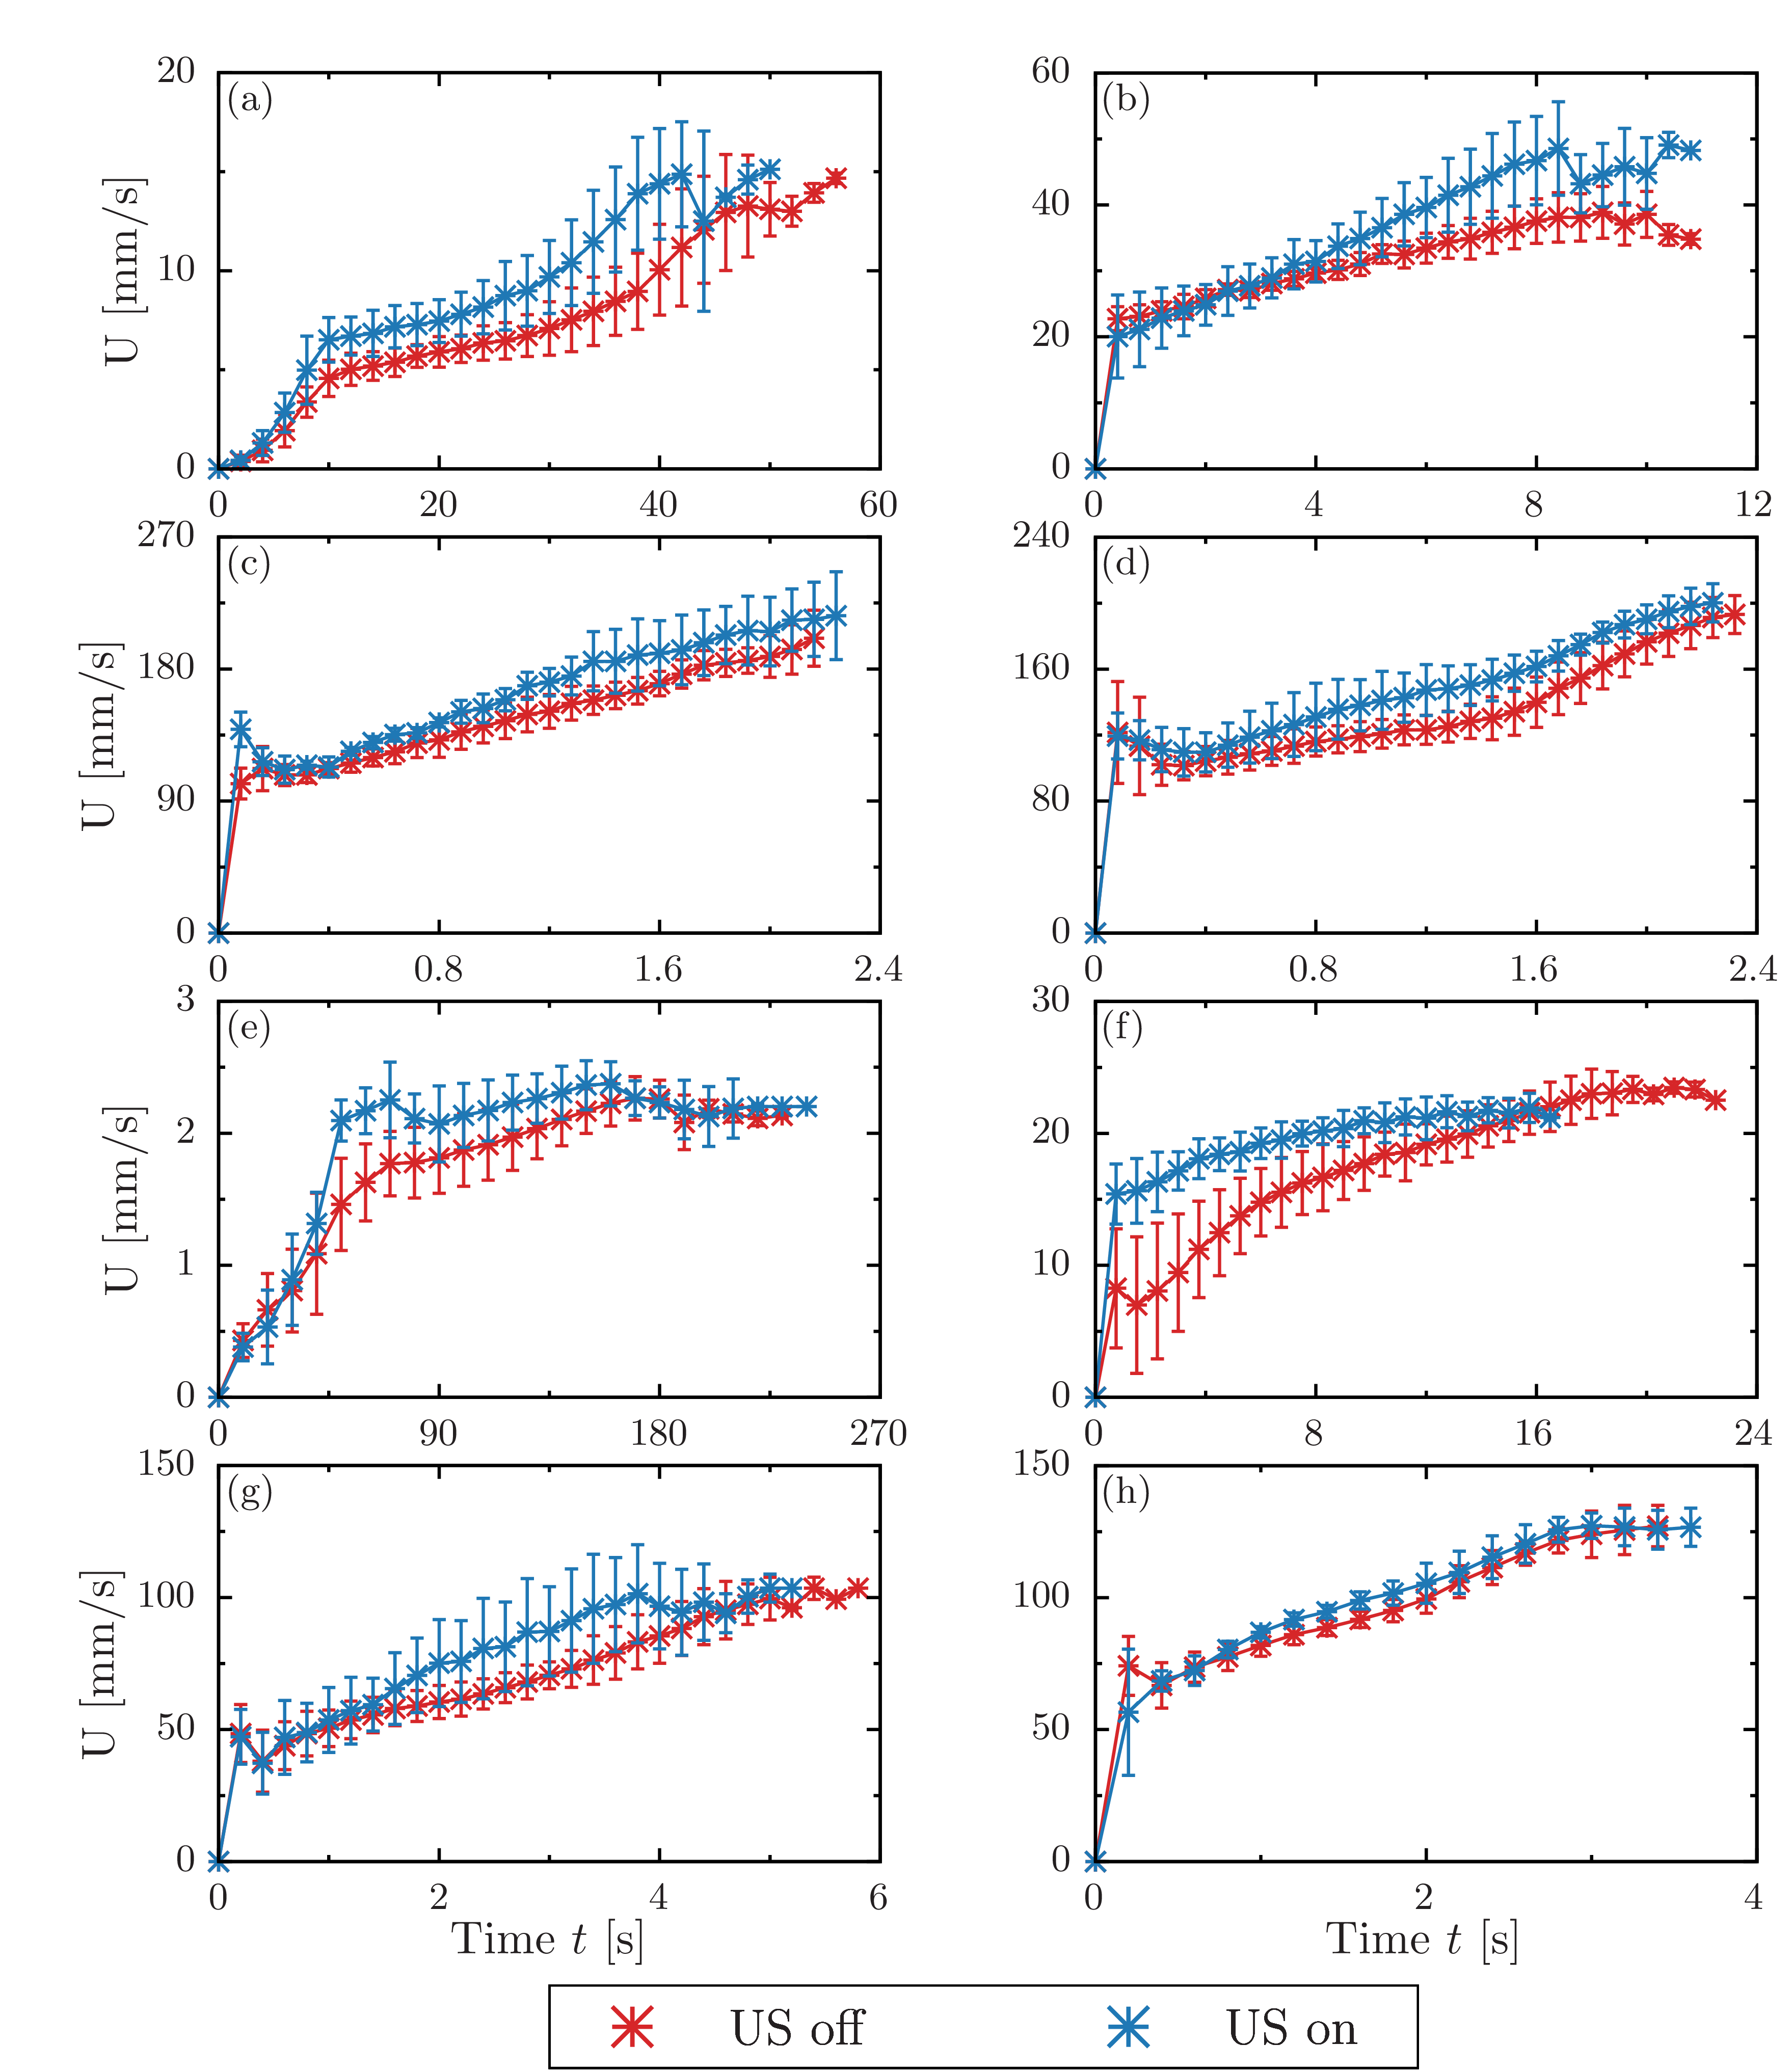

The script that drew this image:
set terminal epslatex standalone header \
" \
\\usepackage{amssymb, amsmath, bm}\n\
\\usepackage{siunitx}\n \
"
set terminal epslatex size 5.4, 6.75 standalone color solid 9
 
set encoding utf8
set datafile separator ','

set tics front 
set border front
set border lw 3
set size ratio 1
  
if (!exists("fname")) fname='test'

oname = sprintf("%s.tex", fname)
set output oname

al_10_00 = sprintf('./1/al-0.csv')
al_10_27 = sprintf('./1/al-27.csv')
alumina_10_00 = sprintf('./1/alumina-0.csv')
alumina_10_27 = sprintf('./1/alumina-27.csv')
stainless_10_00 = sprintf('./1/fe-0.csv')
stainless_10_27 = sprintf('./1/fe-27.csv')
brass_10_00 = sprintf('./1/brass-0.csv')
brass_10_27 = sprintf('./1/brass-27.csv')

al_13_00 = sprintf('./1.3/al-0.csv')
al_13_27 = sprintf('./1.3/al-27.csv')
alumina_13_00 = sprintf('./1.3/alumina-0.csv')
alumina_13_27 = sprintf('./1.3/alumina-27.csv')
stainless_13_00 = sprintf('./1.3/stainless-0.csv')
stainless_13_27 = sprintf('./1.3/stainless-27.csv')
brass_13_00 = sprintf('./1.3/brass-0.csv')
brass_13_27 = sprintf('./1.3/brass-27.csv')

lx = 40.0
ly = 200.0
 
set multiplot
 
 
set style line 101 lt 1 lw 4 ps 2 lc rgb '#d62728' # red
set style line 102 lt 1 lw 4 ps 2 lc rgb '#1f77b4' # blue
set style line 103 lt 1 lw 4 ps 2 lc rgb '#2ca02c' # green
set style line 104 lt 1 lw 4 ps 2 lc rgb '#ff7f0e' # orange
set style line 105 lt 1 lw 4 ps 2 lc rgb '#17becf' # light-blue
set style line 106 lt 1 lw 4 ps 2 lc rgb '#9467bd' # purple
set style line 107 lt 1 lw 4 ps 2 lc rgb '#bcbd22' # yellow
set style line 108 lt 1 lw 4 ps 2 lc rgb '#e377c2' # orchid
set style line 109 lt 1 lw 4 ps 2 lc rgb '#7f7f7f' # gray
set style line 110 lt 1 lw 4 ps 2 lc rgb '#8c564b' # brown
 
set style line 111 lt 1 lw 4 ps 2 lc rgb '#ff9896' # red
set style line 112 lt 1 lw 4 ps 2 lc rgb '#aec7e8' # blue
set style line 113 lt 1 lw 4 ps 2 lc rgb '#98df8a' # green
set style line 114 lt 1 lw 4 ps 2 lc rgb '#ffbb78' # orange
set style line 115 lt 1 lw 4 ps 2 lc rgb '#9edae5' # light-blue
set style line 116 lt 1 lw 4 ps 2 lc rgb '#c5b0d5' # purple
set style line 117 lt 1 lw 4 ps 2 lc rgb '#dbdb8d' # yellow
set style line 118 lt 1 lw 4 ps 2 lc rgb '#f7b6d2' # orchid
set style line 119 lt 1 lw 4 ps 2 lc rgb '#c7c7c7' # gray
set style line 120 lt 1 lw 4 ps 2 lc rgb '#c49c94' # brown

set label 1 at screen 0.3,0.02 point ls 101 pt 3 ps 3
set label 2 at screen 0.6,0.02 point ls 102 pt 3 ps 3

set label 11 at screen 0.40,0.02 '{\LARGE US off}' front
set label 12 at screen 0.70,0.02 '{\LARGE US on}' front

set object 20 rect from screen 0.25,0 to screen 0.775,0.04 fc rgb '#FFFFFFFF' lw 2 back

set palette defined (0 '#999999',\
                     1 '#00008b',\
					 2 '#2ca9e1',\
					 3 '#008000',\
					 4 '#c8c800',\
					 5 '#ff0000',\
					 6 '#1a1a1a') positive
 
set format '$%g$'

set size ratio 0.6
set style fill solid 10
 
####################################################################################################
 
set lmargin screen 0.05
set rmargin screen 0.45
 
set tmargin screen 0.97
set bmargin screen 0.775
 
####################################################################################################
 
set key width 0.5 box opaque spacing 1.1 samplen 1 Left reverse
set key right bottom
unset key
 
####################################################################################################

set label 31 at graph 0.01,0.93 '(a)' front

set format x '$%g$'
set xlabel '' offset 0,0.4
set xrange [0:60]
set xtics 20
set mxtics 2
 
set ylabel '{\Large U $\displaystyle [$\SI{}{mm/s}$]$}' offset 0.5,0
set format y '$%g$'
set yrange [0:20]
set ytics 10 offset 0,0
set mytics 2
 
plot \
al_10_00 using 1:2:3 with yerrorlines ls 101 pt  3 ps 1.5 lw 3 title '',\
al_10_27 using 1:2:3 with yerrorlines ls 102 pt  3 ps 1.5 lw 3 title ''

set label 31 at graph 0.01,0.93 '(b)' front

set lmargin screen 0.58
set rmargin screen 0.98
 
set tmargin screen 0.97
set bmargin screen 0.775

set format x '$%g$'
set xlabel '' offset 0,0.4
set xrange [0:12]
set xtics 4
set mxtics 2

set ylabel '' offset -1.0,0
set format y '$%g$'
set yrange [0:60]
set ytics 20 offset 0,0
set mytics 2
 
plot \
alumina_10_00 using 1:2:3 with yerrorlines ls 101 pt  3 ps 1.5 lw 3 title '',\
alumina_10_27 using 1:2:3 with yerrorlines ls 102 pt  3 ps 1.5 lw 3 title ''

set label 31 at graph 0.01,0.93 '(c)' front

set lmargin screen 0.05
set rmargin screen 0.45
 
set tmargin screen 0.745
set bmargin screen 0.55

set format x '$%g$'
set xlabel '' offset 0,0.4
set xrange [0:2.4]
set xtics 0.8

set ylabel '{\Large U $\displaystyle [$\SI{}{mm/s}$]$}' offset 0.5,0
set format y '$%g$'
set yrange [0:270]
set ytics 90 offset 0,0

plot \
stainless_10_00 using 1:2:3 with yerrorlines ls 101 pt  3 ps 1.5 lw 3 title '',\
stainless_10_27 using 1:2:3 with yerrorlines ls 102 pt  3 ps 1.5 lw 3 title ''

set label 31 at graph 0.01,0.93 '(d)' front

set lmargin screen 0.58
set rmargin screen 0.98
 
set tmargin screen 0.745
set bmargin screen 0.55

set format x '$%g$'
set xlabel '' offset 0,0.4
set xrange [0:2.4]
set xtics 0.8
 
set ylabel '' offset -1.0,0
set format y '$%g$'
set yrange [0:240]
set ytics 80 offset 0,0

plot \
brass_10_00 using 1:2:3 with yerrorlines ls 101 pt  3 ps 1.5 lw 3 title '',\
brass_10_27 using 1:2:3 with yerrorlines ls 102 pt  3 ps 1.5 lw 3 title ''

set label 31 at graph 0.01,0.93 '(e)' front

set lmargin screen 0.05
set rmargin screen 0.45
 
set tmargin screen 0.52
set bmargin screen 0.325

set format x '$%g$'
set xlabel '' offset 0,0.4
set xrange [0:270]
set xtics 90
set mxtics 2

set ylabel '{\Large U $\displaystyle [$\SI{}{mm/s}$]$}' offset -0.5,0
set format y '$%g$'
set yrange [0:3]
set ytics 1 offset 0,0
set mytics 2
 
plot \
al_13_00 using 1:2:3 with yerrorlines ls 101 pt  3 ps 1.5 lw 3 title '',\
al_13_27 using 1:2:3 with yerrorlines ls 102 pt  3 ps 1.5 lw 3 title ''

set label 31 at graph 0.01,0.93 '(f)' front

set lmargin screen 0.58
set rmargin screen 0.98

set tmargin screen 0.52
set bmargin screen 0.325

set format x '$%g$'
set xlabel '' offset 0,0.4
set xrange [0:24]
set xtics 8

set ylabel '' offset -1.0,0
set format y '$%g$'
set yrange [0:30]
set ytics 10 offset 0,0

plot \
alumina_13_00 using 1:2:3 with yerrorlines ls 101 pt  3 ps 1.5 lw 3 title '',\
alumina_13_27 using 1:2:3 with yerrorlines ls 102 pt  3 ps 1.5 lw 3 title ''

set label 31 at graph 0.01,0.93 '(g)' front

set lmargin screen 0.05
set rmargin screen 0.45
 
set tmargin screen 0.295
set bmargin screen 0.1

set format x '$%g$'
set xlabel '{\Large Time $t$ [$\SI{}{s}$]}' offset 0,0.4
set xrange [0:6]
set xtics 2
set mxtics 2

set ylabel '{\Large U $\displaystyle [$\SI{}{mm/s}$]$}' offset 0.5,0
set format y '$%g$'
set yrange [0:150]
set ytics 50 offset 0,0
set mytics 2
 
plot \
stainless_13_00 using 1:2:3 with yerrorlines ls 101 pt  3 ps 1.5 lw 3 title '',\
stainless_13_27 using 1:2:3 with yerrorlines ls 102 pt  3 ps 1.5 lw 3 title ''

set label 31 at graph 0.01,0.93 '(h)' front

set lmargin screen 0.58
set rmargin screen 0.98

set tmargin screen 0.295
set bmargin screen 0.1

set format x '$%g$'
set xlabel '{\Large Time $t$ [$\SI{}{s}$]}' offset 0,0.4
set xrange [0:4]
set xtics 2

set ylabel '' offset -1.0,0
set format y '$%g$'
set yrange [0:150]
set ytics 50 offset 0,0

plot \
brass_13_00 using 1:2:3 with yerrorlines ls 101 pt  3 ps 1.5 lw 3 title '',\
brass_13_27 using 1:2:3 with yerrorlines ls 102 pt  3 ps 1.5 lw 3 title ''

unset multiplot
reset
